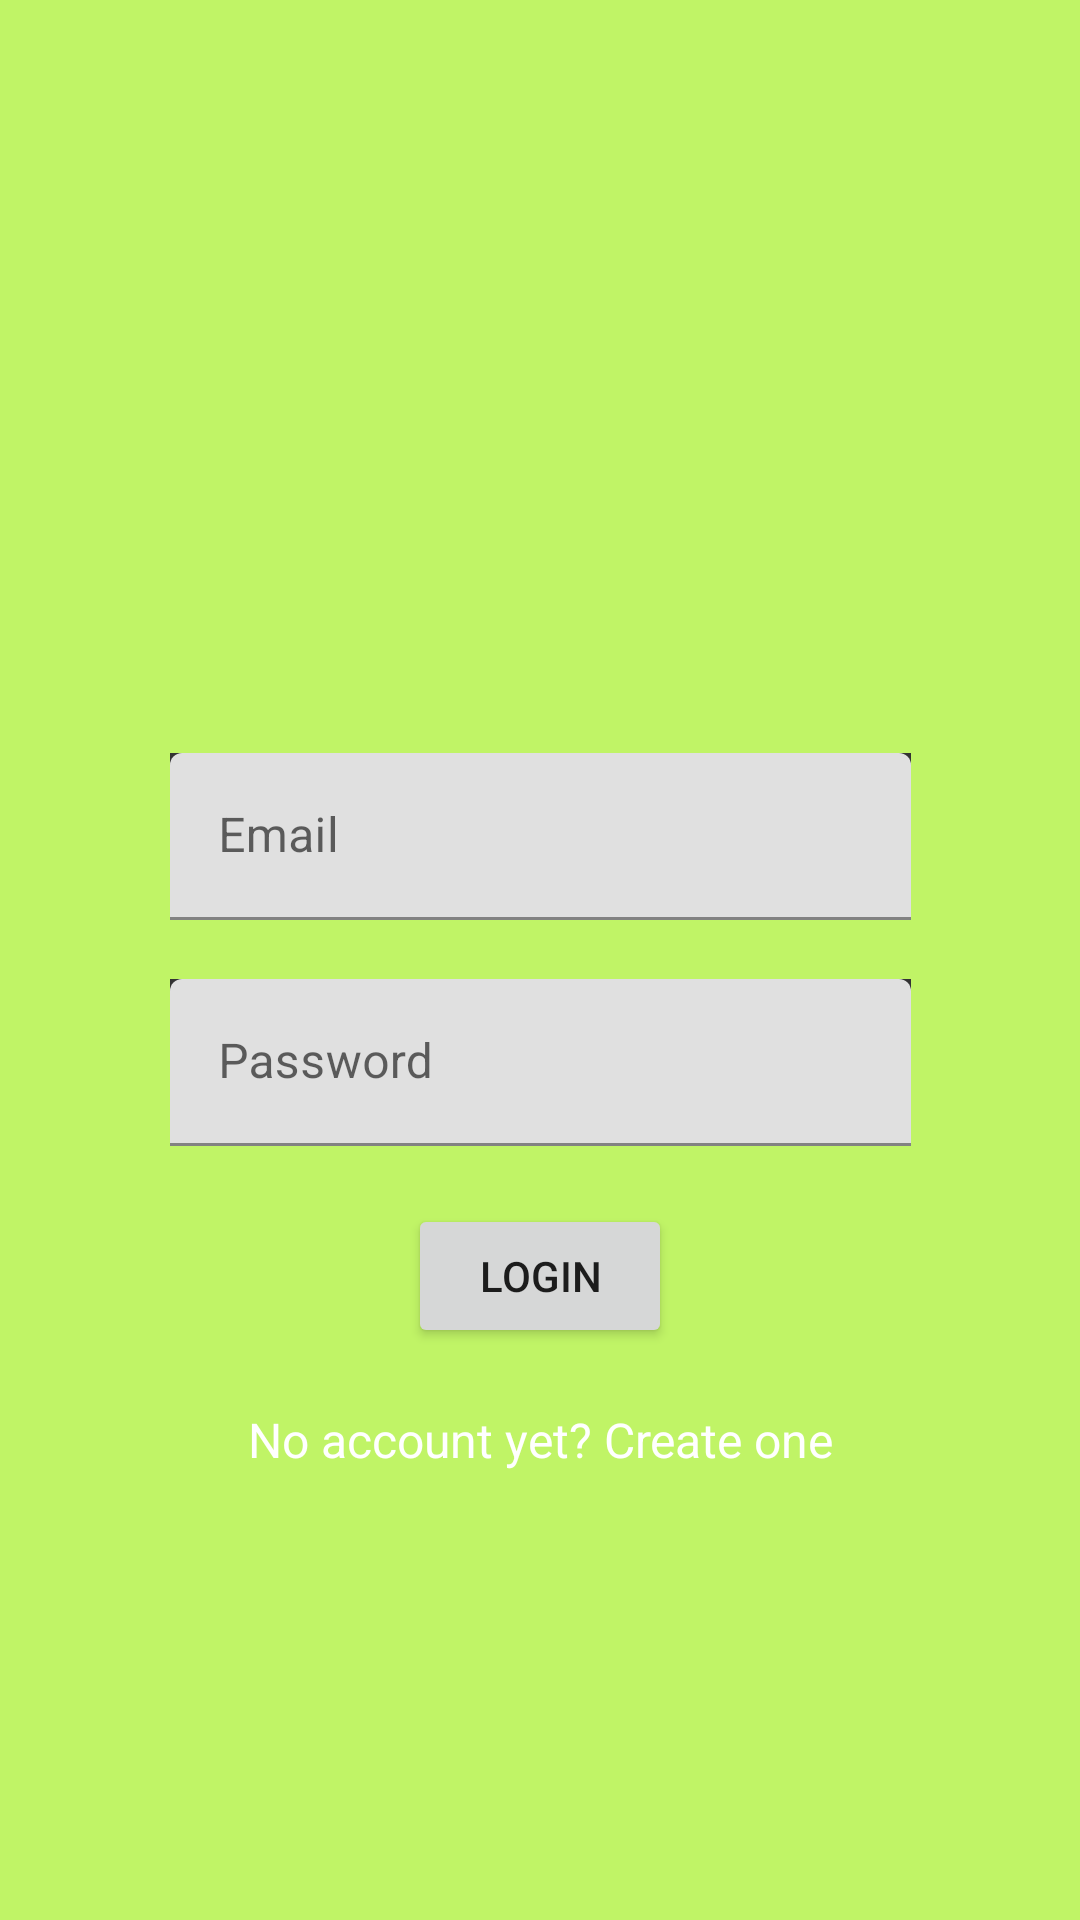

This screen was rendered from an Android layout file. Write that file and the resources it references.
<!-- AndroidManifest.xml: application theme AppTheme -->
<!-- res/layout/activity_login.xml -->
<?xml version="1.0" encoding="utf-8"?>
<android.support.constraint.ConstraintLayout xmlns:android="http://schemas.android.com/apk/res/android"
    xmlns:app="http://schemas.android.com/apk/res-auto"
    xmlns:tools="http://schemas.android.com/tools"
    android:id="@+id/scrollView2"
    android:layout_width="fill_parent"
    android:layout_height="fill_parent"
    android:background="@color/colorHijau"

    android:fitsSystemWindows="true">

    <android.support.constraint.ConstraintLayout
        android:id="@+id/linearLayout"
        android:layout_width="0dp"
        android:layout_height="510dp"
        android:orientation="vertical"
        android:paddingLeft="24dp"
        android:paddingTop="56dp"
        android:paddingRight="24dp"
        app:layout_constraintEnd_toEndOf="parent"
        app:layout_constraintStart_toStartOf="parent"
        app:layout_constraintTop_toTopOf="parent">

        <ImageView
            android:id="@+id/imageView"
            android:layout_width="325dp"
            android:layout_height="156dp"
            android:src="@drawable/kontag"
            app:layout_constraintBottom_toTopOf="@+id/textInputLayout"
            app:layout_constraintEnd_toEndOf="parent"
            app:layout_constraintHorizontal_bias="0.503"
            app:layout_constraintStart_toStartOf="parent"
            app:layout_constraintTop_toTopOf="parent"
            app:layout_constraintVertical_bias="0.0" />

        <android.support.design.widget.TextInputLayout
            android:id="@+id/textInputLayout"
            android:layout_width="wrap_content"
            android:layout_height="wrap_content"
            android:background="@color/oil"
            app:layout_constraintBottom_toTopOf="@+id/textInputLayout2"
            app:layout_constraintEnd_toEndOf="parent"
            app:layout_constraintStart_toStartOf="parent"
            app:layout_constraintTop_toBottomOf="@+id/imageView">

            <EditText
                android:id="@+id/input_email"
                android:layout_width="247dp"
                android:layout_height="match_parent"
                android:hint="Email"
                android:inputType="textEmailAddress"
                android:textColor="@color/white" />
        </android.support.design.widget.TextInputLayout>


        <android.support.design.widget.TextInputLayout
            android:id="@+id/textInputLayout2"
            android:layout_width="wrap_content"
            android:layout_height="wrap_content"
            android:background="@color/oil"
            app:layout_constraintBottom_toTopOf="@+id/btn_login"
            app:layout_constraintEnd_toEndOf="parent"
            app:layout_constraintStart_toStartOf="parent"
            app:layout_constraintTop_toBottomOf="@+id/textInputLayout">

            <EditText
                android:id="@+id/input_password"
                android:layout_width="247dp"
                android:layout_height="match_parent"
                android:hint="Password"
                android:inputType="textPassword"
                android:textColor="@color/white" />
        </android.support.design.widget.TextInputLayout>

        <android.support.v7.widget.AppCompatButton
            android:id="@+id/btn_login"
            android:layout_width="wrap_content"
            android:layout_height="wrap_content"
            android:padding="12dp"
            android:text="Login"
            app:layout_constraintBottom_toTopOf="@+id/link_signup"
            app:layout_constraintEnd_toEndOf="parent"
            app:layout_constraintStart_toStartOf="parent"
            app:layout_constraintTop_toBottomOf="@+id/textInputLayout2" />

        <TextView
            android:id="@+id/link_signup"
            android:layout_width="wrap_content"
            android:layout_height="wrap_content"
            android:gravity="center"
            android:text="No account yet? Create one"
            android:textColor="@color/white"
            android:textSize="16dip"
            app:layout_constraintBottom_toBottomOf="parent"
            app:layout_constraintEnd_toEndOf="parent"
            app:layout_constraintStart_toStartOf="parent"
            app:layout_constraintTop_toBottomOf="@+id/btn_login" />

    </android.support.constraint.ConstraintLayout>
</android.support.constraint.ConstraintLayout>
<!-- resources referenced by this layout -->
<resources>
  <color name="colorHijau">#C0F466</color>
  
      //sqllite
  <color name="oil">#333333</color>
  <color name="white">#FFFFFF</color>&gt;
</resources>
